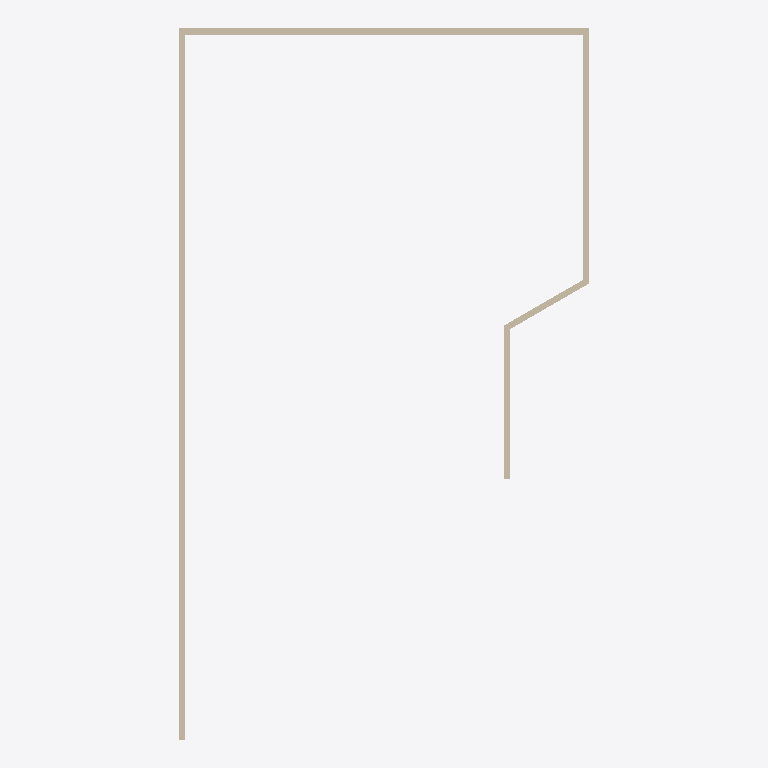
Plan cut of the same IFC building model at storey 'My Storey' (level 0.00 m, cut at 1.40 m), seen from above with north up, elements coloured by IFC class: 5 walls (beige). Cut surfaces are drawn darker.
Extent 6.7 m × 11.6 m × 3.0 m (x, y, z). Storeys (1): My Storey at 0.00 m. Elements (5): 5 IfcWall.

HEADER;
FILE_DESCRIPTION(('ViewDefinition[DesignTransferView]'),'2;1');
FILE_NAME('Git_test2.ifc','2026-05-09T07:26:52+00:00',(''),(''),'IfcOpenShell 0.8.6-alpha260506','Bonsai 0.8.6-alpha260506-c197a45','Nobody');
FILE_SCHEMA(('IFC4X3'));
ENDSEC;
DATA;
#1=IFCPROJECT('30jswEPAn8CQ1eMxqvhalj',$,'My Project',$,$,$,$,(#10,#22),#5);
#27=IFCSITE('3f5RsMy4jAgOXX47hzWzgV',$,'My Site',$,$,#50,$,$,$,$,$,$,$,$);
#33=IFCBUILDING('2z6JsFn8z539pevFXwEMBH',$,'My Building',$,$,#56,$,$,$,$,$,$);
#39=IFCBUILDINGSTOREY('0O6HhaiBD1YQyihy8AUJAV',$,'My Storey',$,$,#62,$,$,$,$);
#70=IFCWALL('236fyXlGX13OwPwaaH5psG',$,'Wall',$,$,#83,#78,$,$);
#97=IFCWALL('07VO_89Ar02vk8rObI953o',$,'Wall',$,$,#280,#103,$,$);
#122=IFCWALL('3DDuk46FDAqQfh9lnGEeXe',$,'Wall',$,$,#312,#128,$,$);
#172=IFCWALL('0BoDlF34PAL8neJyj4cle9',$,'Wall',$,$,#376,#178,$,$);
#147=IFCWALL('1StPKg5FrCpxjs3UKIXiJq',$,'Wall',$,$,#344,#153,$,$);
ENDSEC;
